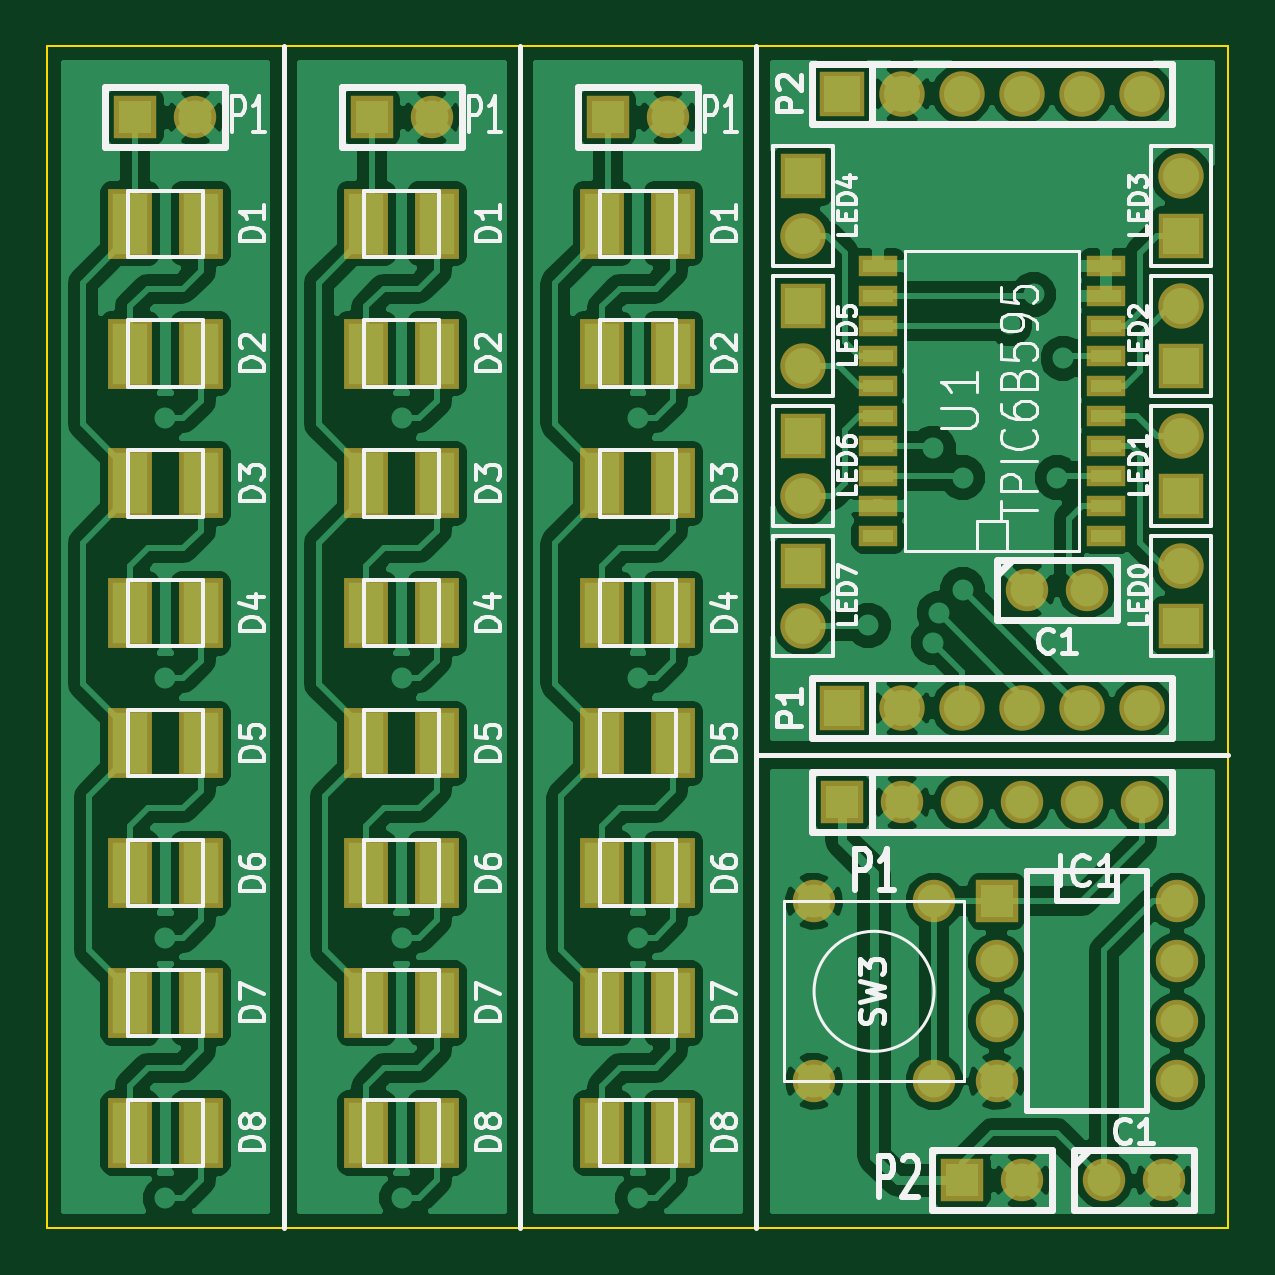
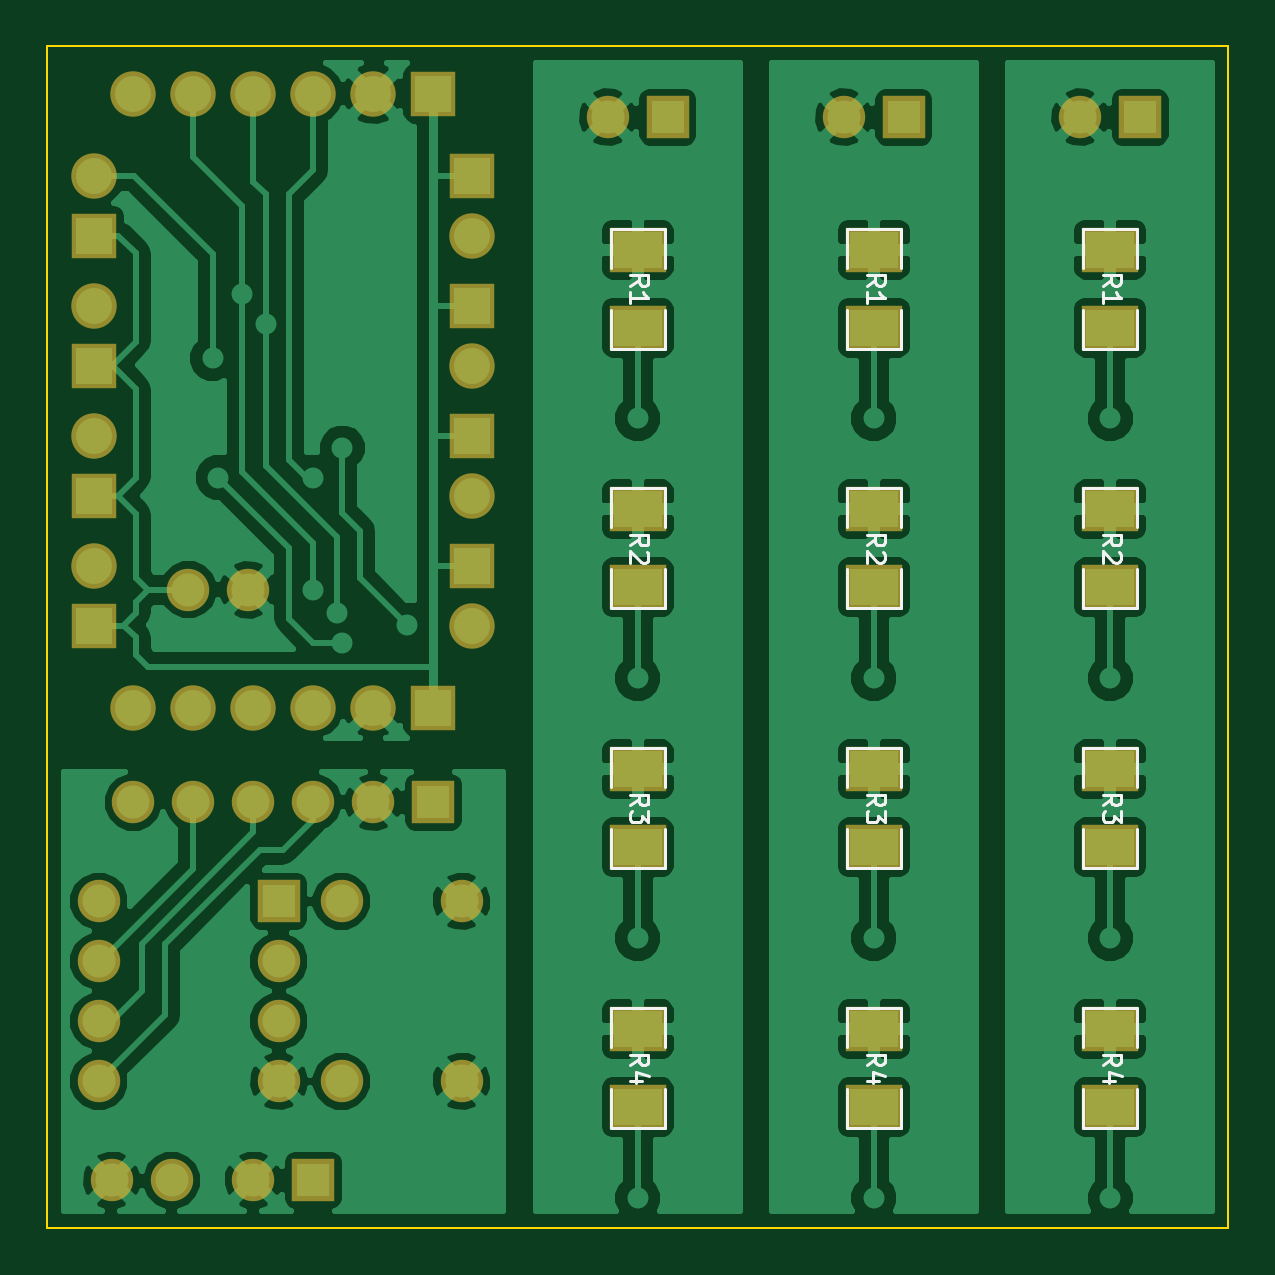
Circuit board: 7 layer files. Board 50.0 x 50.0 mm.
- bottom_copper: R_DASH_5000-B_Cu.gbl (72839 bytes)
- bottom_mask: R_DASH_5000-B_Mask.gbs (2134 bytes)
- bottom_silk: R_DASH_5000-B_SilkS.gbo (7670 bytes)
- outline: R_DASH_5000-Edge_Cuts.gbr (392 bytes)
- top_copper: R_DASH_5000-F_Cu.gtl (91928 bytes)
- top_mask: R_DASH_5000-F_Mask.gts (2970 bytes)
- top_silk: R_DASH_5000-F_SilkS.gto (31024 bytes)

=== bottom_copper: R_DASH_5000-B_Cu.gbl (72839 bytes, source omitted) ===
=== bottom_mask: R_DASH_5000-B_Mask.gbs ===
G04 (created by PCBNEW (2013-04-19 BZR 4011)-stable) date 9/19/2013 12:32:27 AM*
%MOIN*%
G04 Gerber Fmt 3.4, Leading zero omitted, Abs format*
%FSLAX34Y34*%
G01*
G70*
G90*
G04 APERTURE LIST*
%ADD10C,0.00393701*%
%ADD11R,0.095748X0.075748*%
%ADD12R,0.070748X0.070748*%
%ADD13C,0.070748*%
%ADD14R,0.075748X0.075748*%
%ADD15C,0.075748*%
G04 APERTURE END LIST*
G54D10*
G54D11*
X84251Y-36850D03*
X84251Y-38150D03*
X84251Y-41180D03*
X84251Y-42480D03*
X84251Y-45511D03*
X84251Y-46811D03*
X84251Y-49842D03*
X84251Y-51142D03*
G54D12*
X83751Y-34645D03*
G54D13*
X84751Y-34645D03*
G54D11*
X80314Y-36850D03*
X80314Y-38150D03*
X80314Y-41180D03*
X80314Y-42480D03*
X80314Y-45511D03*
X80314Y-46811D03*
X80314Y-49842D03*
X80314Y-51142D03*
G54D12*
X79814Y-34645D03*
G54D13*
X80814Y-34645D03*
G54D11*
X76377Y-36850D03*
X76377Y-38150D03*
X76377Y-41180D03*
X76377Y-42480D03*
X76377Y-45511D03*
X76377Y-46811D03*
X76377Y-49842D03*
X76377Y-51142D03*
G54D12*
X75877Y-34645D03*
G54D13*
X76877Y-34645D03*
X87188Y-47712D03*
X89188Y-47712D03*
X87188Y-50712D03*
X89188Y-50712D03*
G54D12*
X87657Y-46062D03*
G54D13*
X88657Y-46062D03*
X89657Y-46062D03*
X90657Y-46062D03*
X91657Y-46062D03*
X92657Y-46062D03*
G54D12*
X89657Y-52362D03*
G54D13*
X90657Y-52362D03*
G54D12*
X90232Y-47712D03*
G54D13*
X90232Y-48712D03*
X90232Y-49712D03*
X90232Y-50712D03*
X93232Y-50712D03*
X93232Y-49712D03*
X93232Y-48712D03*
X93232Y-47712D03*
X92019Y-52362D03*
X93019Y-52362D03*
G54D14*
X93307Y-43118D03*
G54D15*
X93307Y-42118D03*
G54D14*
X93307Y-40952D03*
G54D15*
X93307Y-39952D03*
G54D14*
X93307Y-38787D03*
G54D15*
X93307Y-37787D03*
G54D14*
X93307Y-36622D03*
G54D15*
X93307Y-35622D03*
G54D14*
X87007Y-35622D03*
G54D15*
X87007Y-36622D03*
G54D14*
X87007Y-37787D03*
G54D15*
X87007Y-38787D03*
G54D14*
X87007Y-39952D03*
G54D15*
X87007Y-40952D03*
G54D14*
X87007Y-42118D03*
G54D15*
X87007Y-43118D03*
G54D14*
X87657Y-44488D03*
G54D15*
X88657Y-44488D03*
X89657Y-44488D03*
X90657Y-44488D03*
X91657Y-44488D03*
X92657Y-44488D03*
G54D14*
X87657Y-34251D03*
G54D15*
X88657Y-34251D03*
X89657Y-34251D03*
X90657Y-34251D03*
X91657Y-34251D03*
X92657Y-34251D03*
G54D13*
X90740Y-42519D03*
X91740Y-42519D03*
M02*

=== bottom_silk: R_DASH_5000-B_SilkS.gbo (7670 bytes, source omitted) ===
=== outline: R_DASH_5000-Edge_Cuts.gbr ===
G04 (created by PCBNEW (2013-04-19 BZR 4011)-stable) date 9/19/2013 12:32:27 AM*
%MOIN*%
G04 Gerber Fmt 3.4, Leading zero omitted, Abs format*
%FSLAX34Y34*%
G01*
G70*
G90*
G04 APERTURE LIST*
%ADD10C,0.00393701*%
G04 APERTURE END LIST*
G54D10*
X94094Y-33464D02*
X74409Y-33464D01*
X94094Y-53149D02*
X94094Y-33464D01*
X74409Y-53149D02*
X94094Y-53149D01*
X74409Y-33464D02*
X74409Y-53149D01*
M02*

=== top_copper: R_DASH_5000-F_Cu.gtl (91928 bytes, source omitted) ===
=== top_mask: R_DASH_5000-F_Mask.gts ===
G04 (created by PCBNEW (2013-04-19 BZR 4011)-stable) date 9/19/2013 12:32:27 AM*
%MOIN*%
G04 Gerber Fmt 3.4, Leading zero omitted, Abs format*
%FSLAX34Y34*%
G01*
G70*
G90*
G04 APERTURE LIST*
%ADD10C,0.00393701*%
%ADD11R,0.070748X0.070748*%
%ADD12C,0.070748*%
%ADD13R,0.0748031X0.11811*%
%ADD14R,0.075748X0.075748*%
%ADD15C,0.075748*%
%ADD16R,0.065748X0.035748*%
G04 APERTURE END LIST*
G54D10*
G54D11*
X83751Y-34645D03*
G54D12*
X84751Y-34645D03*
G54D13*
X83661Y-36417D03*
X84842Y-36417D03*
X83661Y-38582D03*
X84842Y-38582D03*
X83661Y-40748D03*
X84842Y-40748D03*
X83661Y-42913D03*
X84842Y-42913D03*
X83661Y-45078D03*
X84842Y-45078D03*
X83661Y-47244D03*
X84842Y-47244D03*
X83661Y-49409D03*
X84842Y-49409D03*
X83661Y-51574D03*
X84842Y-51574D03*
G54D11*
X79814Y-34645D03*
G54D12*
X80814Y-34645D03*
G54D13*
X79724Y-36417D03*
X80905Y-36417D03*
X79724Y-38582D03*
X80905Y-38582D03*
X79724Y-40748D03*
X80905Y-40748D03*
X79724Y-42913D03*
X80905Y-42913D03*
X79724Y-45078D03*
X80905Y-45078D03*
X79724Y-47244D03*
X80905Y-47244D03*
X79724Y-49409D03*
X80905Y-49409D03*
X79724Y-51574D03*
X80905Y-51574D03*
G54D11*
X75877Y-34645D03*
G54D12*
X76877Y-34645D03*
G54D13*
X75787Y-36417D03*
X76968Y-36417D03*
X75787Y-38582D03*
X76968Y-38582D03*
X75787Y-40748D03*
X76968Y-40748D03*
X75787Y-42913D03*
X76968Y-42913D03*
X75787Y-45078D03*
X76968Y-45078D03*
X75787Y-47244D03*
X76968Y-47244D03*
X75787Y-49409D03*
X76968Y-49409D03*
X75787Y-51574D03*
X76968Y-51574D03*
G54D12*
X87188Y-47712D03*
X89188Y-47712D03*
X87188Y-50712D03*
X89188Y-50712D03*
G54D11*
X87657Y-46062D03*
G54D12*
X88657Y-46062D03*
X89657Y-46062D03*
X90657Y-46062D03*
X91657Y-46062D03*
X92657Y-46062D03*
G54D11*
X89657Y-52362D03*
G54D12*
X90657Y-52362D03*
G54D11*
X90232Y-47712D03*
G54D12*
X90232Y-48712D03*
X90232Y-49712D03*
X90232Y-50712D03*
X93232Y-50712D03*
X93232Y-49712D03*
X93232Y-48712D03*
X93232Y-47712D03*
X92019Y-52362D03*
X93019Y-52362D03*
G54D14*
X93307Y-43118D03*
G54D15*
X93307Y-42118D03*
G54D14*
X93307Y-40952D03*
G54D15*
X93307Y-39952D03*
G54D14*
X93307Y-38787D03*
G54D15*
X93307Y-37787D03*
G54D14*
X93307Y-36622D03*
G54D15*
X93307Y-35622D03*
G54D14*
X87007Y-35622D03*
G54D15*
X87007Y-36622D03*
G54D14*
X87007Y-37787D03*
G54D15*
X87007Y-38787D03*
G54D14*
X87007Y-39952D03*
G54D15*
X87007Y-40952D03*
G54D14*
X87007Y-42118D03*
G54D15*
X87007Y-43118D03*
G54D14*
X87657Y-44488D03*
G54D15*
X88657Y-44488D03*
X89657Y-44488D03*
X90657Y-44488D03*
X91657Y-44488D03*
X92657Y-44488D03*
G54D14*
X87657Y-34251D03*
G54D15*
X88657Y-34251D03*
X89657Y-34251D03*
X90657Y-34251D03*
X91657Y-34251D03*
X92657Y-34251D03*
G54D12*
X90740Y-42519D03*
X91740Y-42519D03*
G54D16*
X88257Y-37120D03*
X88257Y-37620D03*
X88257Y-38120D03*
X88257Y-38620D03*
X88257Y-39120D03*
X88257Y-39620D03*
X88257Y-40120D03*
X88257Y-40620D03*
X88257Y-41120D03*
X88257Y-41620D03*
X92057Y-41620D03*
X92057Y-41120D03*
X92057Y-40620D03*
X92057Y-40120D03*
X92057Y-39620D03*
X92057Y-39120D03*
X92057Y-38620D03*
X92057Y-38120D03*
X92057Y-37620D03*
X92057Y-37120D03*
M02*

=== top_silk: R_DASH_5000-F_SilkS.gto (31024 bytes, source omitted) ===
